pico-8 play session: no input (idle), after a click and taps of 🅾, ❎, 🅾+❎, 🅾 in the second before t = 0

[t = 1 s] idle ~1s (no d-pad/buttons)
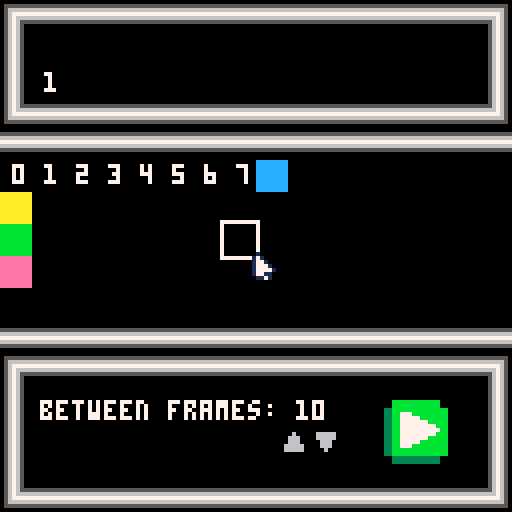

pico-8 cartridge
version 29
__lua__
-- animation viewer
-- by rest


function _init()
	_upd=_update_anim_sel
	_drw=_draw_anim_sel

	-- mouse devkit mode
	poke(0x5f2d, 1)
	
	-- globals
	t=0 -- 0-59
	btwn_frames=10
	spr_n=1
	page=1
	anim_list={}
	held=false
	play_btn_clicked=false
	play_btn_was_clicked=false
end


function _update60()
	_upd()
end


function _draw()
	_drw()
	
	-- debug
	-- print("("..mouse_x..","..mouse_y..")",0,0,8)
end
-->8
-- update functions

function _update_anim_sel()
	mouse_x=stat(32)-1
	mouse_y=stat(33)-1
	mouse_inp=stat(34)
	
	-- pixel of sprite hovering
	adj_x=mouse_x-(mouse_x%8)
	adj_y=mouse_y-(mouse_y%8)
	
	if not play_btn_clicked
	   and play_btn_was_clicked then
		if on_play_btn() and #anim_list>0 then  
			_upd=_update_anim_view
			_drw=_draw_anim_view
			return
		end
		play_btn_was_clicked=false
	end
	
	-- on click
	if mouse_inp==1 and not held then
		
		if on_sel_window() then
			-- select sprite
			local sprite=(adj_y-40)*2+(adj_x/8)%16
			add(anim_list,sprite)
		elseif on_play_btn() then
			-- click play button
			play_btn_clicked=true
			play_btn_was_clicked=true
		elseif on_btwn_up() then
			btwn_frames+=1
		elseif on_btwn_down() then
			btwn_frames=max(1,btwn_frames-1)
		end
		
		held=true
		
		
	elseif mouse_inp==0 then
		held=false
		play_btn_clicked=false
	end
	
end

function _update_anim_view()
	t=(t+1)%btwn_frames
	if t==0 then
		spr_n%=count(anim_list)
		spr_n+=1
	end
end
-->8
--draw functions

function _draw_anim_sel()
	cls()
	map()
	
	-- sprite selection
	for i=0,63 do
		spr(i*page,(i%16)*8,(flr(i/16)+5)*8)
	end
	
	-- square around sprite
	if on_sel_window() then
		rect(adj_x-1,adj_y-1,adj_x+8,adj_y+8,7)
	end
	
	-- print sprites at top
	local i=1
	for n,s in pairs(anim_list) do
		if n>count(anim_list)-11 then
			spr(s,i*8+i*2,9)
			i+=1
			print(n,i*8+i*2-9,18,7)
		end
	end
	
	-- play button
	if play_btn_was_clicked then
		spr(201,96,100,2,2)
	else
		spr(203,96,100,2,2)
	end
	
	-- between frames
	print("between frames: "..btwn_frames,10,100,7)
	spr(253,70,107)
	spr(253,78,106,1,1,false,true)
	
	-- mouse
	spr(255,mouse_x,mouse_y)
	
end

function _draw_anim_view()
	cls()
	
	spr(anim_list[spr_n],60,60)
end
-->8
-- mouse location assertions

function on_sel_window()
	return mouse_y>=40 and
				mouse_y<72
end

function on_play_btn()
	return mouse_x>=96
		and mouse_x<112
		and mouse_y>=100
		and mouse_y<116
end

function on_btwn_up()
	return mouse_x>70
		and mouse_x<76
		and mouse_y>108
		and mouse_y<113
end

function on_btwn_down()
	return mouse_x>78
		and mouse_x<84
		and mouse_y>107
		and mouse_y<112
end
__gfx__
0000000000000000000000000000000000000000000000000000000000000000cccccccc00000000000000000000000000000000000000000000000000000000
0007770000077000000777000007770000070700000777000007000000077700cccccccc00000000000000000000000000000000000000000000000000000000
0007070000007000000007000000070000070700000700000007000000000700cccccccc00000000000000000000000000000000000000000000000000000000
0007070000007000000777000000770000077700000777000007770000000700cccccccc00000000000000000000000000000000000000000000000000000000
0007070000007000000700000000070000000700000007000007070000000700cccccccc00000000000000000000000000000000000000000000000000000000
0007770000077700000777000007770000000700000777000007770000000700cccccccc00000000000000000000000000000000000000000000000000000000
0000000000000000000000000000000000000000000000000000000000000000cccccccc00000000000000000000000000000000000000000000000000000000
0000000000000000000000000000000000000000000000000000000000000000cccccccc00000000000000000000000000000000000000000000000000000000
aaaaaaaa000000000000000000000000000000000000000000000000000000000000000000000000000000000000000000000000000000000000000000000000
aaaaaaaa000000000000000000000000000000000000000000000000000000000000000000000000000000000000000000000000000000000000000000000000
aaaaaaaa000000000000000000000000000000000000000000000000000000000000000000000000000000000000000000000000000000000000000000000000
aaaaaaaa000000000000000000000000000000000000000000000000000000000000000000000000000000000000000000000000000000000000000000000000
aaaaaaaa000000000000000000000000000000000000000000000000000000000000000000000000000000000000000000000000000000000000000000000000
aaaaaaaa000000000000000000000000000000000000000000000000000000000000000000000000000000000000000000000000000000000000000000000000
aaaaaaaa000000000000000000000000000000000000000000000000000000000000000000000000000000000000000000000000000000000000000000000000
aaaaaaaa000000000000000000000000000000000000000000000000000000000000000000000000000000000000000000000000000000000000000000000000
bbbbbbbb000000000000000000000000000000000000000000000000000000000000000000000000000000000000000000000000000000000000000000000000
bbbbbbbb000000000000000000000000000000000000000000000000000000000000000000000000000000000000000000000000000000000000000000000000
bbbbbbbb000000000000000000000000000000000000000000000000000000000000000000000000000000000000000000000000000000000000000000000000
bbbbbbbb000000000000000000000000000000000000000000000000000000000000000000000000000000000000000000000000000000000000000000000000
bbbbbbbb000000000000000000000000000000000000000000000000000000000000000000000000000000000000000000000000000000000000000000000000
bbbbbbbb000000000000000000000000000000000000000000000000000000000000000000000000000000000000000000000000000000000000000000000000
bbbbbbbb000000000000000000000000000000000000000000000000000000000000000000000000000000000000000000000000000000000000000000000000
bbbbbbbb000000000000000000000000000000000000000000000000000000000000000000000000000000000000000000000000000000000000000000000000
eeeeeeee000000000000000000000000000000000000000000000000000000000000000000000000000000000000000000000000000000000000000000000000
eeeeeeee000000000000000000000000000000000000000000000000000000000000000000000000000000000000000000000000000000000000000000000000
eeeeeeee000000000000000000000000000000000000000000000000000000000000000000000000000000000000000000000000000000000000000000000000
eeeeeeee000000000000000000000000000000000000000000000000000000000000000000000000000000000000000000000000000000000000000000000000
eeeeeeee000000000000000000000000000000000000000000000000000000000000000000000000000000000000000000000000000000000000000000000000
eeeeeeee000000000000000000000000000000000000000000000000000000000000000000000000000000000000000000000000000000000000000000000000
eeeeeeee000000000000000000000000000000000000000000000000000000000000000000000000000000000000000000000000000000000000000000000000
eeeeeeee000000000000000000000000000000000000000000000000000000000000000000000000000000000000000000000000000000000000000000000000
00000000000000000000000000000000000000000000000000000000000000000000000000000000000000000000000000000000000000000000000000000000
00000000000000000000000000000000000000000000000000000000000000000000000000000000000000000000000000000000000000000000000000000000
00000000000000000000000000000000000000000000000000000000000000000000000000000000000000000000000000000000000000000000000000000000
00000000000000000000000000000000000000000000000000000000000000000000000000000000000000000000000000000000000000000000000000000000
00000000000000000000000000000000000000000000000000000000000000000000000000000000000000000000000000000000000000000000000000000000
00000000000000000000000000000000000000000000000000000000000000000000000000000000000000000000000000000000000000000000000000000000
00000000000000000000000000000000000000000000000000000000000000000000000000000000000000000000000000000000000000000000000000000000
00000000000000000000000000000000000000000000000000000000000000000000000000000000000000000000000000000000000000000000000000000000
00000000000000000000000000000000000000000000000000000000000000000000000000000000000000000000000000000000000000000000000000000000
00000000000000000000000000000000000000000000000000000000000000000000000000000000000000000000000000000000000000000000000000000000
00000000000000000000000000000000000000000000000000000000000000000000000000000000000000000000000000000000000000000000000000000000
00000000000000000000000000000000000000000000000000000000000000000000000000000000000000000000000000000000000000000000000000000000
00000000000000000000000000000000000000000000000000000000000000000000000000000000000000000000000000000000000000000000000000000000
00000000000000000000000000000000000000000000000000000000000000000000000000000000000000000000000000000000000000000000000000000000
00000000000000000000000000000000000000000000000000000000000000000000000000000000000000000000000000000000000000000000000000000000
00000000000000000000000000000000000000000000000000000000000000000000000000000000000000000000000000000000000000000000000000000000
00000000000000000000000000000000000000000000000000000000000000000000000000000000000000000000000000000000000000000000000000000000
00000000000000000000000000000000000000000000000000000000000000000000000000000000000000000000000000000000000000000000000000000000
00000000000000000000000000000000000000000000000000000000000000000000000000000000000000000000000000000000000000000000000000000000
00000000000000000000000000000000000000000000000000000000000000000000000000000000000000000000000000000000000000000000000000000000
00000000000000000000000000000000000000000000000000000000000000000000000000000000000000000000000000000000000000000000000000000000
00000000000000000000000000000000000000000000000000000000000000000000000000000000000000000000000000000000000000000000000000000000
00000000000000000000000000000000000000000000000000000000000000000000000000000000000000000000000000000000000000000000000000000000
00000000000000000000000000000000000000000000000000000000000000000000000000000000000000000000000000000000000000000000000000000000
00000000000000000000000000000000000000000000000000000000000000000000000000000000000000000000000000000000000000000000000000000000
00000000000000000000000000000000000000000000000000000000000000000000000000000000000000000000000000000000000000000000000000000000
00000000000000000000000000000000000000000000000000000000000000000000000000000000000000000000000000000000000000000000000000000000
00000000000000000000000000000000000000000000000000000000000000000000000000000000000000000000000000000000000000000000000000000000
00000000000000000000000000000000000000000000000000000000000000000000000000000000000000000000000000000000000000000000000000000000
00000000000000000000000000000000000000000000000000000000000000000000000000000000000000000000000000000000000000000000000000000000
00000000000000000000000000000000000000000000000000000000000000000000000000000000000000000000000000000000000000000000000000000000
00000000000000000000000000000000000000000000000000000000000000000000000000000000000000000000000000000000000000000000000000000000
00000000000000000000000000000000000000000000000000000000000000000000000000000000000000000000000000000000000000000000000000000000
00000000000000000000000000000000000000000000000000000000000000000000000000000000000000000000000000000000000000000000000000000000
00000000000000000000000000000000000000000000000000000000000000000000000000000000000000000000000000000000000000000000000000000000
00000000000000000000000000000000000000000000000000000000000000000000000000000000000000000000000000000000000000000000000000000000
00000000000000000000000000000000000000000000000000000000000000000000000000000000000000000000000000000000000000000000000000000000
00000000000000000000000000000000000000000000000000000000000000000000000000000000000000000000000000000000000000000000000000000000
00000000000000000000000000000000000000000000000000000000000000000000000000000000000000000000000000000000000000000000000000000000
00000000000000000000000000000000000000000000000000000000000000000000000000000000000000000000000000000000000000000000000000000000
00000000000000000000000000000000000000000000000000000000000000000000000000000000000000000000000000000000000000000000000000000000
00000000000000000000000000000000000000000000000000000000000000000000000000000000000000000000000000000000000000000000000000000000
00000000000000000000000000000000000000000000000000000000000000000000000000000000000000000000000000000000000000000000000000000000
00000000000000000000000000000000000000000000000000000000000000000000000000000000000000000000000000000000000000000000000000000000
00000000000000000000000000000000000000000000000000000000000000000000000000000000000000000000000000000000000000000000000000000000
00000000000000000000000000000000000000000000000000000000000000000000000000000000000000000000000000000000000000000000000000000000
00000000000000000000000000000000000000000000000000000000000000000000000000000000000000000000000000000000000000000000000000000000
00000000000000000000000000000000000000000000000000000000000000000000000000000000000000000000000000000000000000000000000000000000
00000000000000000000000000000000000000000000000000000000000000000000000000000000000000000000000000000000000000000000000000000000
00000000000000000000000000000000000000000000000000000000000000000000000000000000000000000000000000000000000000000000000000000000
00000000000000000000000000000000000000000000000000000000000000000000000000000000000000000000000000000000000000000000000000000000
00000000000000000000000000000000000000000000000000000000000000000000000000000000000000000000000000000000000000000000000000000000
00000000000000000000000000000000000000000000000000000000000000000000000000000000000000000000000000000000000000000000000000000000
00000000000000000000000000000000000000000000000000000000000000000000000000000000000000000000000000000000000000000000000000000000
00000000000000000000000000000000000000000000000000000000000000000000000000000000000000000000000000000000000000000000000000000000
00000000000000000000000000000000000000000000000000000000000000000000000000000000000000000000000000000000000000000000000000000000
00000000000000000000000000000000000000000000000000000000000000000000000000000000000000000000000000000000000000000000000000000000
00000000000000000000000000000000000000000000000000000000000000000000000000000000000000000000000000000000000000000000000000000000
00000000000000000000000000000000000000000000000000000000000000000000000000000000000000000000000000000000000000000000000000000000
00000000000000000000000000000000000000000000000000000000000000000000000000000000000000000000000000000000000000000000000000000000
00000000000000000000000000000000000000000000000000000000000000000000000000000000000000000000000000000000000000000000000000000000
00000000000000000000000000000000000000000000000000000000000000000000000000000000000000000000000000000000000000000000000000000000
00000000000000000000000000000000000000000000000000000000000000000000000000000000000000000000000000000000000000000000000000000000
00000000000000000000000000000000000000000000000000000000000000000000000000000000000000000000000000000000000000000000000000000000
00000000000000000000000000000000000000000000000000000000000000000000000000bbbbbbbbbbbb0000bbbbbbbbbbbb00000000000000000000000000
00000000000000000000000000000000000000000000000000000000000000000000000000bbbbbbbbbbbb0000bbbbbbbbbbbb00055555555555555555555550
00000000000000000000000000000000000000000000000000000000000000000000000033333333333333bb33bbbbbbbbbbbbbb056666666666666666666650
00000000000000000000000000000000000000000000000000000000000000000000000033333333333333bb33bb777bbbbbbbbb056777777777777777777650
00000000000000000000000000000000000000000000000000000000000000000000000033377733333333bb33bb77777bbbbbbb056766666666666666667650
00000000000000000000000000000000000000000000000000000000000000000000000033377777333333bb33bb7777777bbbbb056765555555555555567650
00000000000000000000000000000000000000000000000000000000000000000000000033377777773333bb33bb777777777bbb056765000000000000567650
00000000000000000000000000000000000000000000000000000000000000000000000033377777777733bb33bb7777777777bb056765000000000000567650
00000000000000000000000000000000000000000000000000000000000000000000000033377777777773bb33bb777777777bbb056765000000000000567650
00000000000000000000000000000000000000000000000000000000000000000000000033377777777733bb33bb7777777bbbbb056765000000000000567650
00000000000000000000000000000000000000000000000000000000000000000000000033377777773333bb33bb77777bbbbbbb056765000000000000567650
00000000000000000000000000000000000000000000000000000000000000000000000033377777333333bb33bb777bbbbbbbbb056765000000000000567650
00000000000000000000000000000000000000000000000000000000000000000000000033377733333333bb33bbbbbbbbbbbbbb056765000000000000567650
00000000000000000000000000000000000000000000000000000000000000000000000033333333333333bb33bbbbbbbbbbbbbb056765000000000000567650
00000000000000000000000000000000000000000000000000000000000000000000000000333333333333000033333333333300056765000000000000567650
00000000000000000000000000000000000000000000000000000000000000000000000000333333333333000033333333333300056765000000000000567650
00000000000000000000000000000000000000000000000000000000000000000000000000000000000000000000000000000000056765000000000000567650
00000000000000000000000000000000000000000000000000000000000000000000000000000000000000000000000000000000056765000000000000567650
00000000000000000000000000000000000000000000000000000000000000000000000000000000000000000000000000000000056765555555555555567650
00000000000000000000000000000000000000000000000000000000000000000000000000000000000000000000000000000000056766666666666666667650
00000000000000000000000000000000000000000000000000000000000000000000000000000000000000000000000000000000056777777777777777777650
00000000000000000000000000000000000000000000000000000000000000000000000000000000000000000000000000000000056666666666666666666650
00000000000000000000000000000000000000000000000000000000000000000000000000000000000000000000000000000000055555555555555555555550
00000000000000000000000000000000000000000000000000000000000000000000000000000000000000000000000000000000000000000000000000000000
00000000000000000000000000000000000000000000000000000000000000000000000000000000000000000000000000000000000000000000000001000000
00000000000000000000000000000000000000000000000000000000000000000000000000000000000000000000000000000000000600000660000017100000
00000000000000000000000000000000000000000000000000000000000000000000000000000000000000000000000000000000006660000666600017710000
00000000000000000000000000000000000000000000000000000000000000000000000000000000000000000000000000000000006660000666660017771000
00000000000000000000000000000000000000000000000000000000000000000000000000000000000000000000000000000000066666000666600017777100
00000000000000000000000000000000000000000000000000000000000000000000000000000000000000000000000000000000066666000660000017711000
00000000000000000000000000000000000000000000000000000000000000000000000000000000000000000000000000000000000000000000000001171000
__map__
cdcececececececececececececececf00000000000000000000000000000000000000000000000000000000000000000000000000000000000000000000000000000000000000000000000000000000000000000000000000000000000000000000000000000000000000000000000000000000000000000000000000000000
dd0000000000000000000000000000df00000000000000000000000000000000000000000000000000000000000000000000000000000000000000000000000000000000000000000000000000000000000000000000000000000000000000000000000000000000000000000000000000000000000000000000000000000000
dd0000000000000000000000000000df00000000000000000000000000000000000000000000000000000000000000000000000000000000000000000000000000000000000000000000000000000000000000000000000000000000000000000000000000000000000000000000000000000000000000000000000000000000
edeeeeeeeeeeeeeeeeeeeeeeeeeeeeef00000000000000000000000000000000000000000000000000000000000000000000000000000000000000000000000000000000000000000000000000000000000000000000000000000000000000000000000000000000000000000000000000000000000000000000000000000000
cececececececececececececececece00000000000000000000000000000000000000000000000000000000000000000000000000000000000000000000000000000000000000000000000000000000000000000000000000000000000000000000000000000000000000000000000000000000000000000000000000000000
0000000000000000000000000000000000000000000000000000000000000000000000000000000000000000000000000000000000000000000000000000000000000000000000000000000000000000000000000000000000000000000000000000000000000000000000000000000000000000000000000000000000000000
0000000000000000000000000000000000000000000000000000000000000000000000000000000000000000000000000000000000000000000000000000000000000000000000000000000000000000000000000000000000000000000000000000000000000000000000000000000000000000000000000000000000000000
0000000000000000000000000000000000000000000000000000000000000000000000000000000000000000000000000000000000000000000000000000000000000000000000000000000000000000000000000000000000000000000000000000000000000000000000000000000000000000000000000000000000000000
0000000000000000000000000000000000000000000000000000000000000000000000000000000000000000000000000000000000000000000000000000000000000000000000000000000000000000000000000000000000000000000000000000000000000000000000000000000000000000000000000000000000000000
0000000000000000000000000000000000000000000000000000000000000000000000000000000000000000000000000000000000000000000000000000000000000000000000000000000000000000000000000000000000000000000000000000000000000000000000000000000000000000000000000000000000000000
eeeeeeeeeeeeeeeeeeeeeeeeeeeeeeee00000000000000000000000000000000000000000000000000000000000000000000000000000000000000000000000000000000000000000000000000000000000000000000000000000000000000000000000000000000000000000000000000000000000000000000000000000000
cdcececececececececececececececf00000000000000000000000000000000000000000000000000000000000000000000000000000000000000000000000000000000000000000000000000000000000000000000000000000000000000000000000000000000000000000000000000000000000000000000000000000000
dd0000000000000000000000000000df00000000000000000000000000000000000000000000000000000000000000000000000000000000000000000000000000000000000000000000000000000000000000000000000000000000000000000000000000000000000000000000000000000000000000000000000000000000
dd0000000000000000000000000000df00000000000000000000000000000000000000000000000000000000000000000000000000000000000000000000000000000000000000000000000000000000000000000000000000000000000000000000000000000000000000000000000000000000000000000000000000000000
dd0000000000000000000000000000df00000000000000000000000000000000000000000000000000000000000000000000000000000000000000000000000000000000000000000000000000000000000000000000000000000000000000000000000000000000000000000000000000000000000000000000000000000000
edeeeeeeeeeeeeeeeeeeeeeeeeeeeeef00000000000000000000000000000000000000000000000000000000000000000000000000000000000000000000000000000000000000000000000000000000000000000000000000000000000000000000000000000000000000000000000000000000000000000000000000000000
